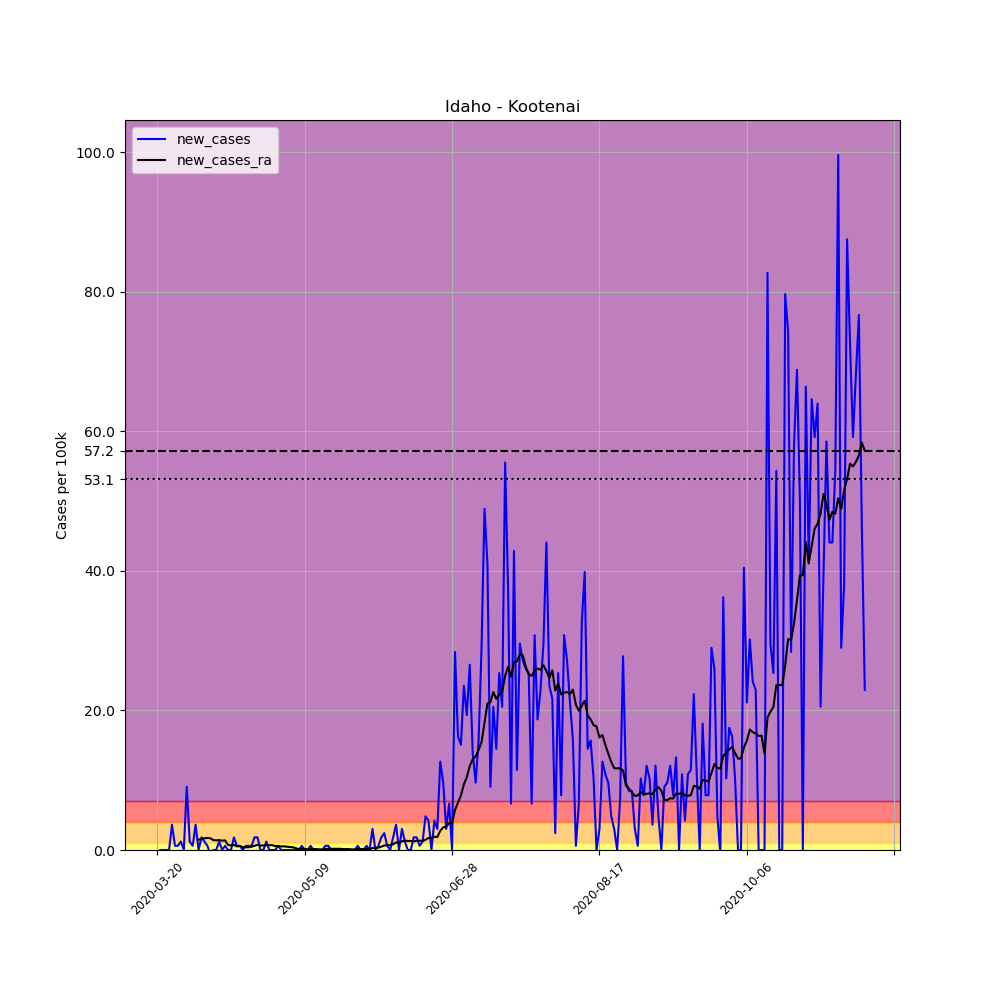

The table this chart was drawn from, first rows:
, date, county, state, fips, cases, deaths, COUNTY, STNAME, CTYNAME, POPESTIMATE2019, per_100k, new_cases, new_cases_ra
194748, 2020-03-20, Kootenai, Idaho, 16055, 3, 0, 55, Idaho, Kootenai, 165697, 1.811, , 
194749, 2020-03-21, Kootenai, Idaho, 16055, 3, 0, 55, Idaho, Kootenai, 165697, 1.811, 0.0, 
194750, 2020-03-22, Kootenai, Idaho, 16055, 3, 0, 55, Idaho, Kootenai, 165697, 1.811, 0.0, 
194751, 2020-03-23, Kootenai, Idaho, 16055, 3, 0, 55, Idaho, Kootenai, 165697, 1.811, 0.0, 
194752, 2020-03-24, Kootenai, Idaho, 16055, 3, 0, 55, Idaho, Kootenai, 165697, 1.811, 0.0, 
194753, 2020-03-25, Kootenai, Idaho, 16055, 9, 0, 55, Idaho, Kootenai, 165697, 5.432, 3.621, 
194754, 2020-03-26, Kootenai, Idaho, 16055, 10, 0, 55, Idaho, Kootenai, 165697, 6.035, 0.6035, 
194755, 2020-03-27, Kootenai, Idaho, 16055, 11, 0, 55, Idaho, Kootenai, 165697, 6.639, 0.6035, 
194756, 2020-03-28, Kootenai, Idaho, 16055, 13, 0, 55, Idaho, Kootenai, 165697, 7.846, 1.207, 
194757, 2020-03-29, Kootenai, Idaho, 16055, 13, 0, 55, Idaho, Kootenai, 165697, 7.846, 0.0, 
194758, 2020-03-30, Kootenai, Idaho, 16055, 28, 0, 55, Idaho, Kootenai, 165697, 16.9, 9.053, 
194759, 2020-03-31, Kootenai, Idaho, 16055, 30, 0, 55, Idaho, Kootenai, 165697, 18.11, 1.207, 
194760, 2020-04-01, Kootenai, Idaho, 16055, 31, 0, 55, Idaho, Kootenai, 165697, 18.71, 0.6035, 
194761, 2020-04-02, Kootenai, Idaho, 16055, 37, 0, 55, Idaho, Kootenai, 165697, 22.33, 3.621, 
194762, 2020-04-03, Kootenai, Idaho, 16055, 37, 0, 55, Idaho, Kootenai, 165697, 22.33, 0.0, 1.466
194763, 2020-04-04, Kootenai, Idaho, 16055, 40, 0, 55, Idaho, Kootenai, 165697, 24.14, 1.811, 1.595
194764, 2020-04-05, Kootenai, Idaho, 16055, 42, 0, 55, Idaho, Kootenai, 165697, 25.35, 1.207, 1.681
194765, 2020-04-06, Kootenai, Idaho, 16055, 43, 0, 55, Idaho, Kootenai, 165697, 25.95, 0.6035, 1.724
194766, 2020-04-07, Kootenai, Idaho, 16055, 42, 0, 55, Idaho, Kootenai, 165697, 25.35, -0.6035, 1.681
194767, 2020-04-08, Kootenai, Idaho, 16055, 42, 0, 55, Idaho, Kootenai, 165697, 25.35, 0.0, 1.423
194768, 2020-04-09, Kootenai, Idaho, 16055, 42, 0, 55, Idaho, Kootenai, 165697, 25.35, 0.0, 1.379
194769, 2020-04-10, Kootenai, Idaho, 16055, 44, 0, 55, Idaho, Kootenai, 165697, 26.55, 1.207, 1.423
194770, 2020-04-11, Kootenai, Idaho, 16055, 44, 0, 55, Idaho, Kootenai, 165697, 26.55, 0.0, 1.336
194771, 2020-04-12, Kootenai, Idaho, 16055, 45, 0, 55, Idaho, Kootenai, 165697, 27.16, 0.6035, 1.379
194772, 2020-04-13, Kootenai, Idaho, 16055, 45, 0, 55, Idaho, Kootenai, 165697, 27.16, 0.0, 0.7328
194773, 2020-04-14, Kootenai, Idaho, 16055, 45, 0, 55, Idaho, Kootenai, 165697, 27.16, 0.0, 0.6466
194774, 2020-04-15, Kootenai, Idaho, 16055, 48, 0, 55, Idaho, Kootenai, 165697, 28.97, 1.811, 0.7328
194775, 2020-04-16, Kootenai, Idaho, 16055, 49, 0, 55, Idaho, Kootenai, 165697, 29.57, 0.6035, 0.5173
194776, 2020-04-17, Kootenai, Idaho, 16055, 50, 0, 55, Idaho, Kootenai, 165697, 30.18, 0.6035, 0.5604
194777, 2020-04-18, Kootenai, Idaho, 16055, 50, 0, 55, Idaho, Kootenai, 165697, 30.18, 0.0, 0.4311
194778, 2020-04-19, Kootenai, Idaho, 16055, 51, 0, 55, Idaho, Kootenai, 165697, 30.78, 0.6035, 0.388
194779, 2020-04-20, Kootenai, Idaho, 16055, 52, 0, 55, Idaho, Kootenai, 165697, 31.38, 0.6035, 0.388
194780, 2020-04-21, Kootenai, Idaho, 16055, 53, 0, 55, Idaho, Kootenai, 165697, 31.99, 0.6035, 0.4742
194781, 2020-04-22, Kootenai, Idaho, 16055, 56, 0, 55, Idaho, Kootenai, 165697, 33.8, 1.811, 0.6035
194782, 2020-04-23, Kootenai, Idaho, 16055, 59, 0, 55, Idaho, Kootenai, 165697, 35.61, 1.811, 0.7328
194783, 2020-04-24, Kootenai, Idaho, 16055, 59, 0, 55, Idaho, Kootenai, 165697, 35.61, 0.0, 0.6466
194784, 2020-04-25, Kootenai, Idaho, 16055, 59, 0, 55, Idaho, Kootenai, 165697, 35.61, 0.0, 0.6466
194785, 2020-04-26, Kootenai, Idaho, 16055, 61, 0, 55, Idaho, Kootenai, 165697, 36.81, 1.207, 0.6897
194786, 2020-04-27, Kootenai, Idaho, 16055, 61, 0, 55, Idaho, Kootenai, 165697, 36.81, 0.0, 0.6897
194787, 2020-04-28, Kootenai, Idaho, 16055, 61, 0, 55, Idaho, Kootenai, 165697, 36.81, 0.0, 0.6897
194788, 2020-04-29, Kootenai, Idaho, 16055, 61, 0, 55, Idaho, Kootenai, 165697, 36.81, 0.0, 0.5604
194789, 2020-04-30, Kootenai, Idaho, 16055, 62, 0, 55, Idaho, Kootenai, 165697, 37.42, 0.6035, 0.5604
194790, 2020-05-01, Kootenai, Idaho, 16055, 62, 0, 55, Idaho, Kootenai, 165697, 37.42, 0.0, 0.5173
194791, 2020-05-02, Kootenai, Idaho, 16055, 62, 0, 55, Idaho, Kootenai, 165697, 37.42, 0.0, 0.5173
194792, 2020-05-03, Kootenai, Idaho, 16055, 62, 0, 55, Idaho, Kootenai, 165697, 37.42, 0.0, 0.4742
194793, 2020-05-04, Kootenai, Idaho, 16055, 62, 0, 55, Idaho, Kootenai, 165697, 37.42, 0.0, 0.4311
194794, 2020-05-05, Kootenai, Idaho, 16055, 62, 0, 55, Idaho, Kootenai, 165697, 37.42, 0.0, 0.388
194795, 2020-05-06, Kootenai, Idaho, 16055, 62, 0, 55, Idaho, Kootenai, 165697, 37.42, 0.0, 0.2586
194796, 2020-05-07, Kootenai, Idaho, 16055, 62, 0, 55, Idaho, Kootenai, 165697, 37.42, 0.0, 0.1293
194797, 2020-05-08, Kootenai, Idaho, 16055, 63, 0, 55, Idaho, Kootenai, 165697, 38.02, 0.6035, 0.1724
194798, 2020-05-09, Kootenai, Idaho, 16055, 63, 0, 55, Idaho, Kootenai, 165697, 38.02, 0.0, 0.1724
194799, 2020-05-10, Kootenai, Idaho, 16055, 63, 0, 55, Idaho, Kootenai, 165697, 38.02, 0.0, 0.08622
194800, 2020-05-11, Kootenai, Idaho, 16055, 64, 0, 55, Idaho, Kootenai, 165697, 38.62, 0.6035, 0.1293
194801, 2020-05-12, Kootenai, Idaho, 16055, 64, 0, 55, Idaho, Kootenai, 165697, 38.62, 0.0, 0.1293
194802, 2020-05-13, Kootenai, Idaho, 16055, 64, 0, 55, Idaho, Kootenai, 165697, 38.62, 0.0, 0.1293
194803, 2020-05-14, Kootenai, Idaho, 16055, 64, 0, 55, Idaho, Kootenai, 165697, 38.62, 0.0, 0.08622
194804, 2020-05-15, Kootenai, Idaho, 16055, 64, 0, 55, Idaho, Kootenai, 165697, 38.62, 0.0, 0.08622
194805, 2020-05-16, Kootenai, Idaho, 16055, 65, 0, 55, Idaho, Kootenai, 165697, 39.23, 0.6035, 0.1293
194806, 2020-05-17, Kootenai, Idaho, 16055, 66, 0, 55, Idaho, Kootenai, 165697, 39.83, 0.6035, 0.1724
194807, 2020-05-18, Kootenai, Idaho, 16055, 66, 0, 55, Idaho, Kootenai, 165697, 39.83, 0.0, 0.1724
... 181 more rows
